Labelled photos from "examples", an image-classification folder in Image-X-Institute/HN2DRegistration. The possible labels are: fixed, moving.

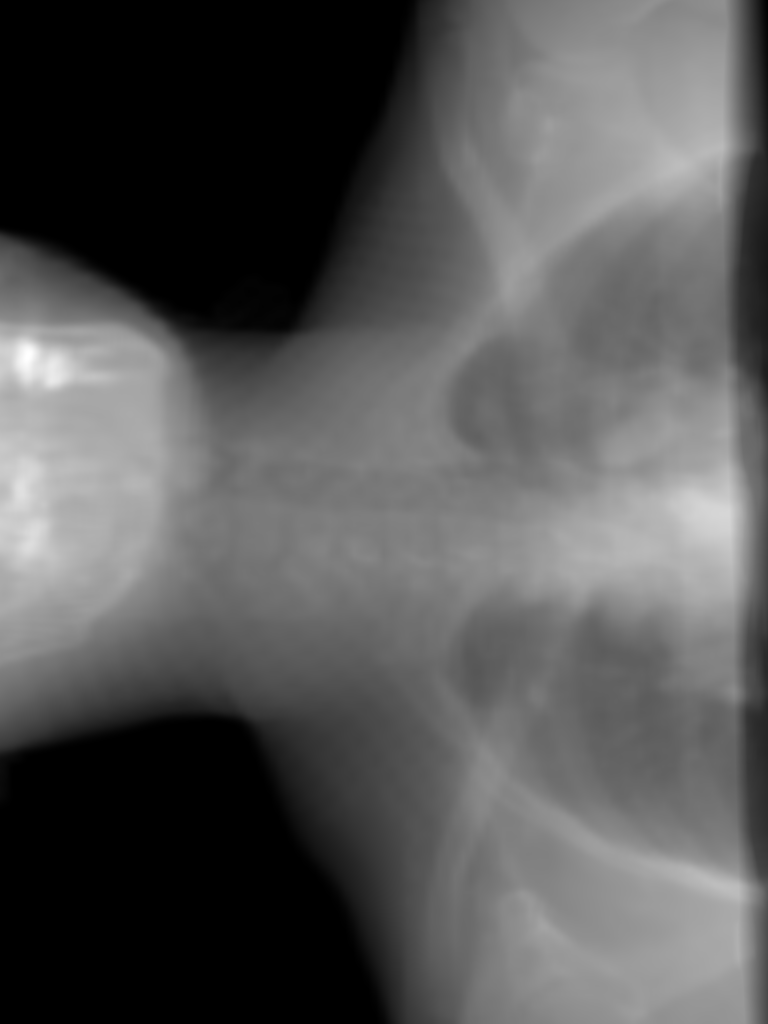
Label: moving

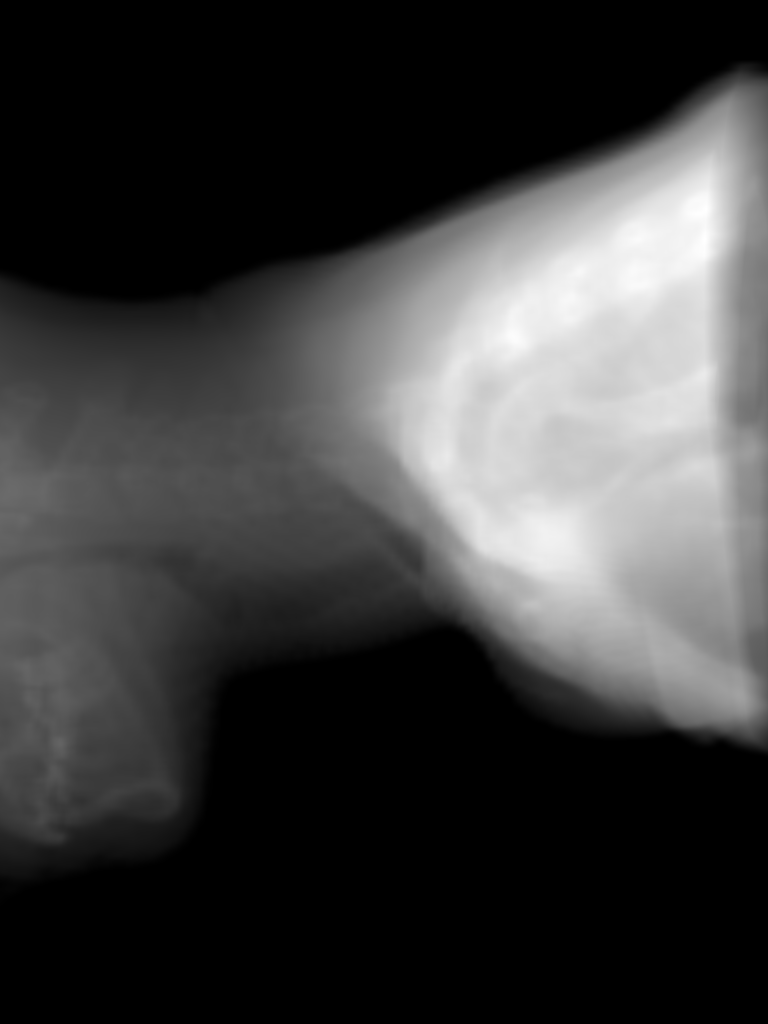
Label: fixed

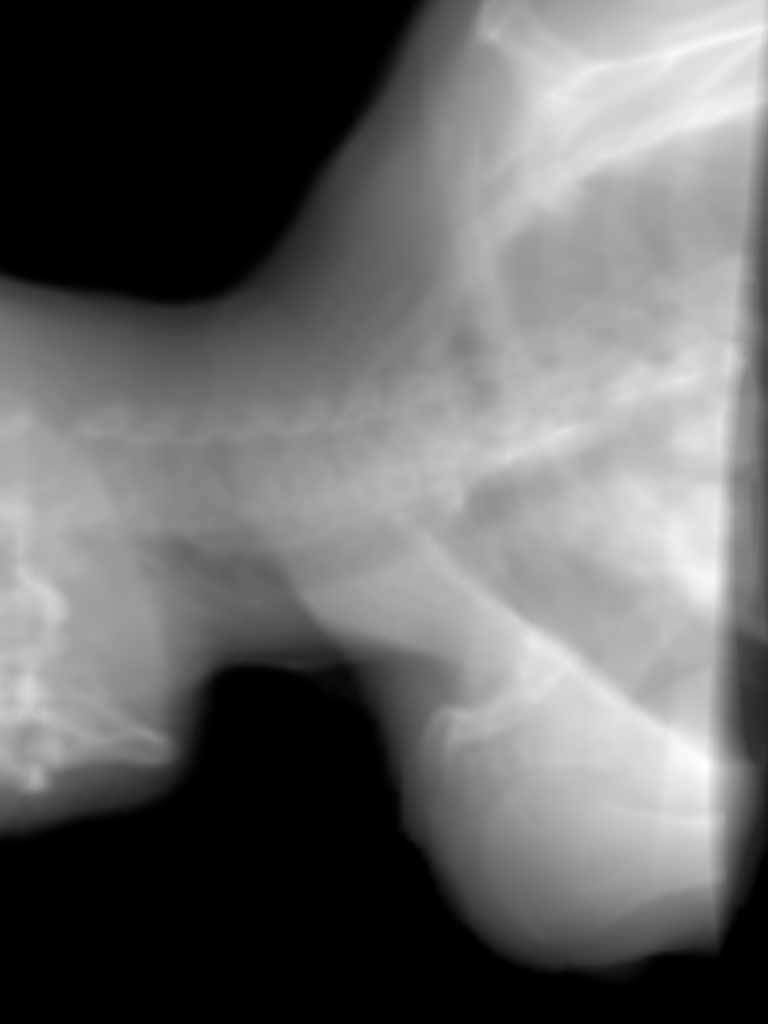
Label: moving

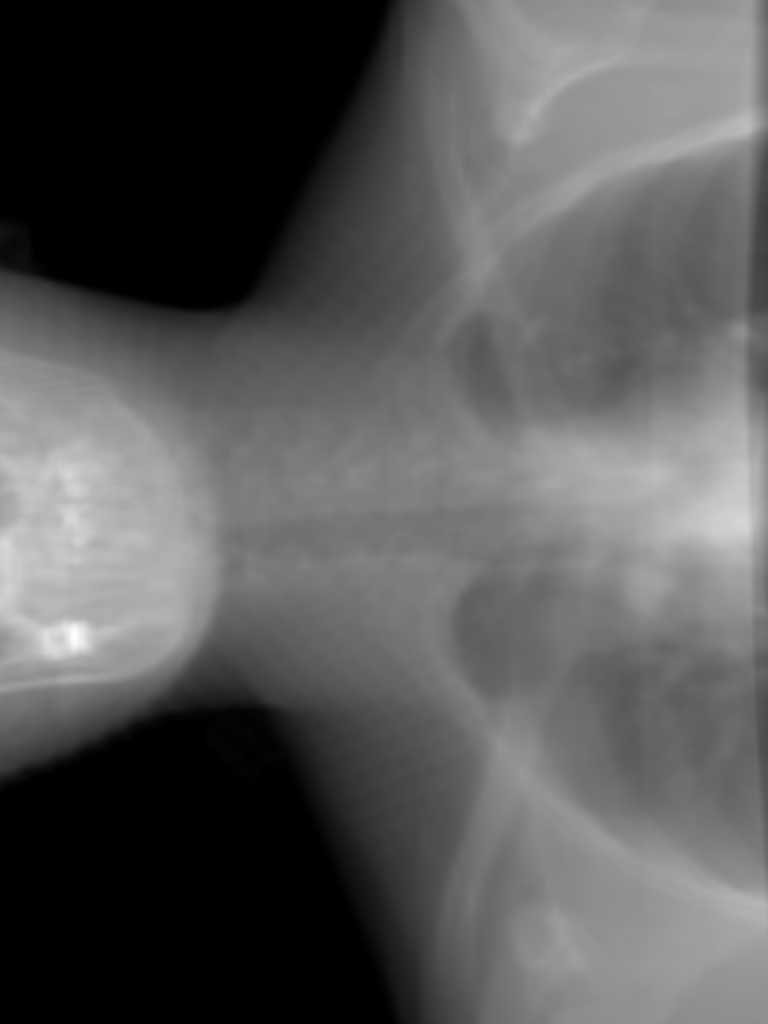
Label: fixed

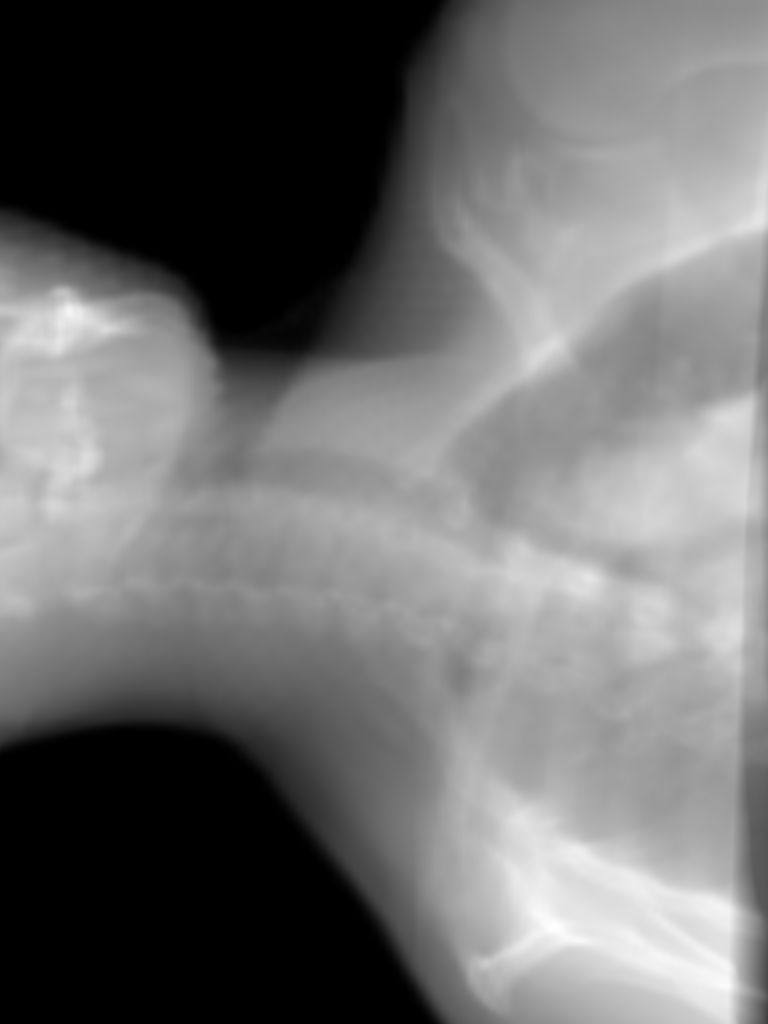
Label: moving

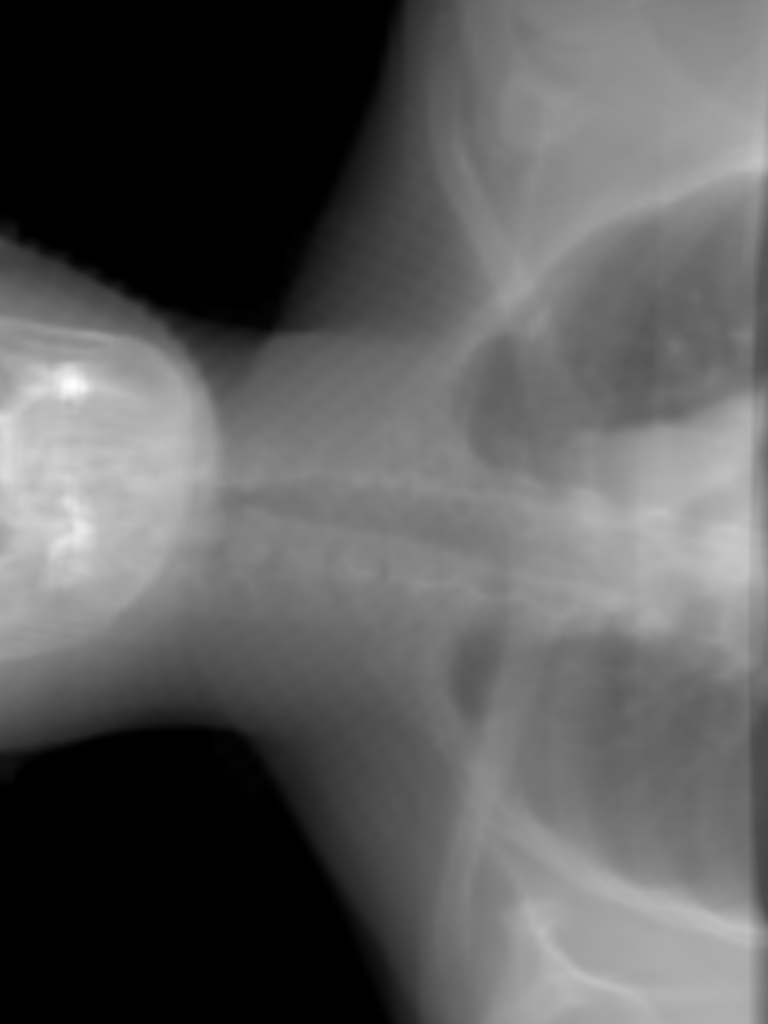
Label: fixed
